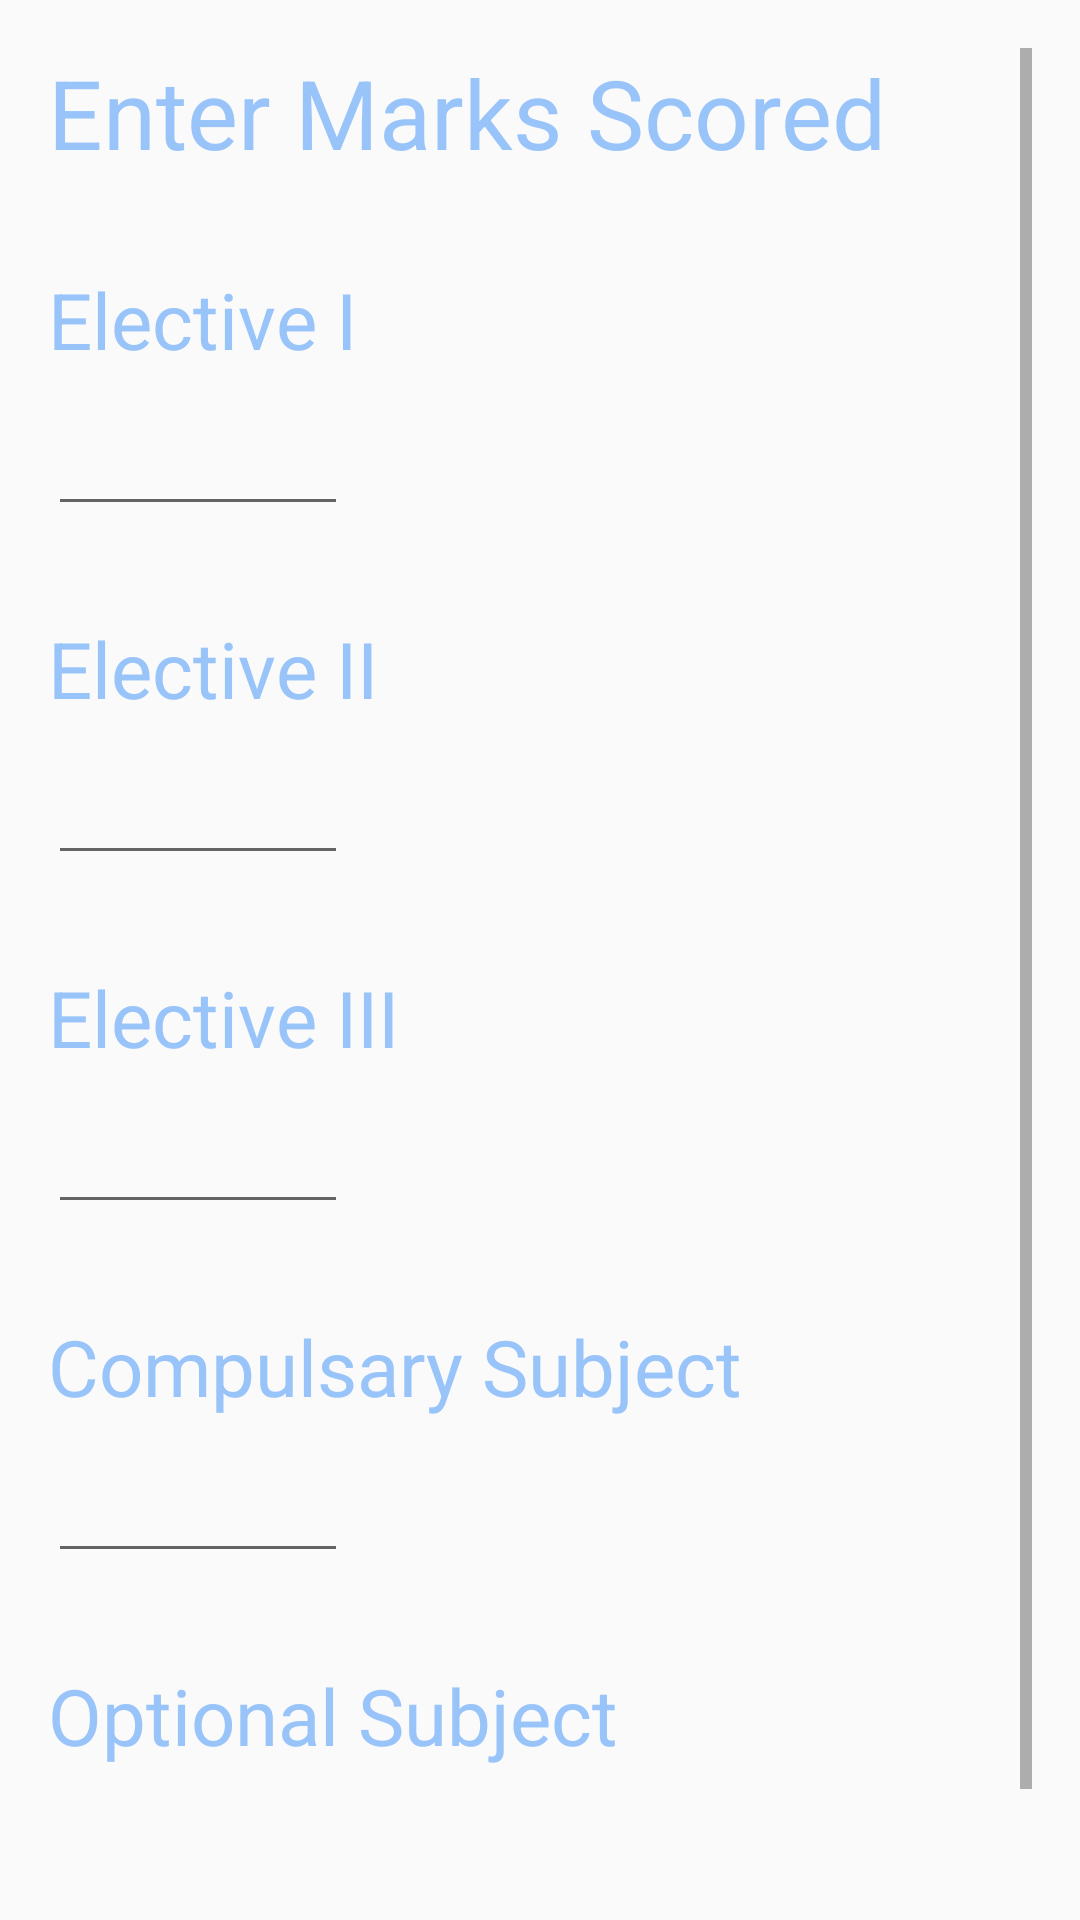

This screen was rendered from an Android layout file. Write that file and the resources it references.
<!-- AndroidManifest.xml: application theme AppTheme -->
<!-- res/layout/activity_save_result.xml -->
<?xml version="1.0" encoding="utf-8"?>
<ScrollView xmlns:android="http://schemas.android.com/apk/res/android"
    xmlns:app="http://schemas.android.com/apk/res-auto"
    xmlns:tools="http://schemas.android.com/tools"
    android:layout_width="match_parent"
    android:layout_height="match_parent"
    android:padding="16dp"
    android:orientation="vertical"
    android:fillViewport="false"
    tools:context="com.example.surajmalviya.schoolbuddy.SaveResult">

    <LinearLayout
        android:layout_height="match_parent"
        android:layout_width="match_parent"
        android:orientation="vertical">
        <TextView
            android:id="@+id/marks_title"
            android:layout_width="match_parent"
            android:layout_height="wrap_content"
            android:text="Enter Marks Scored"
            android:textSize="32sp"
            android:layout_marginBottom="30dp"
            android:textColor="@color/colorAccent"
            />

        <TextView
            android:id="@+id/elect1"
            android:layout_width="match_parent"
            android:layout_height="wrap_content"
            android:text="Elective I"
            android:textSize="26sp"
            android:layout_marginBottom="10dp"
            android:textColor="@color/colorAccent"
            />

        <EditText
            android:id="@+id/elect1_score"
            android:layout_height="wrap_content"
            android:layout_width="100dp"
            android:layout_marginBottom="30dp"
            android:inputType="numberDecimal"
            />
        <TextView
            android:id="@+id/elect2"
            android:layout_width="match_parent"
            android:layout_height="wrap_content"
            android:text="Elective II"
            android:textSize="26sp"
            android:layout_marginBottom="10dp"
            android:textColor="@color/colorAccent"
            />

        <EditText
            android:id="@+id/elect2_score"
            android:layout_height="wrap_content"
            android:layout_width="100dp"
            android:layout_marginBottom="30dp"
            android:inputType="numberDecimal"
            />
        <TextView
            android:id="@+id/elect3"
            android:layout_width="match_parent"
            android:layout_height="wrap_content"
            android:text="Elective III"
            android:textSize="26sp"
            android:layout_marginBottom="10dp"
            android:textColor="@color/colorAccent"
            />

        <EditText
            android:id="@+id/elect3_score"
            android:layout_height="wrap_content"
            android:layout_width="100dp"
            android:layout_marginBottom="30dp"
            android:inputType="numberDecimal"
            />
        <TextView
            android:id="@+id/elect4"
            android:layout_width="match_parent"
            android:layout_height="wrap_content"
            android:text="Compulsary Subject"
            android:textSize="26sp"
            android:layout_marginBottom="10dp"
            android:textColor="@color/colorAccent"
            />

        <EditText
            android:id="@+id/elect4_score"
            android:layout_height="wrap_content"
            android:layout_width="100dp"
            android:layout_marginBottom="30dp"
            android:inputType="numberDecimal"
            />
        <TextView
            android:id="@+id/elect5"
            android:layout_width="match_parent"
            android:layout_height="wrap_content"
            android:text="Optional Subject"
            android:textSize="26sp"
            android:layout_marginBottom="10dp"
            android:textColor="@color/colorAccent"
            />

        <EditText
            android:id="@+id/elect5_score"
            android:layout_height="wrap_content"
            android:layout_width="100dp"
            android:layout_marginBottom="30dp"
            android:inputType="numberDecimal"
            />
    </LinearLayout>

</ScrollView>
<!-- resources referenced by this layout -->
<resources>
  <color name="colorAccent">#FF98C4FA</color>
  <style name="AppTheme" parent="Theme.AppCompat.Light.DarkActionBar">
          
          <item name="colorPrimary">@color/colorPrimary</item>
          <item name="colorPrimaryDark">@color/colorPrimaryDark</item>
          <item name="colorAccent">@color/colorPrimary</item>
      </style>
  <color name="colorPrimary">#FF98C4FA</color>
  <color name="colorPrimaryDark">#303F9F</color>
</resources>
